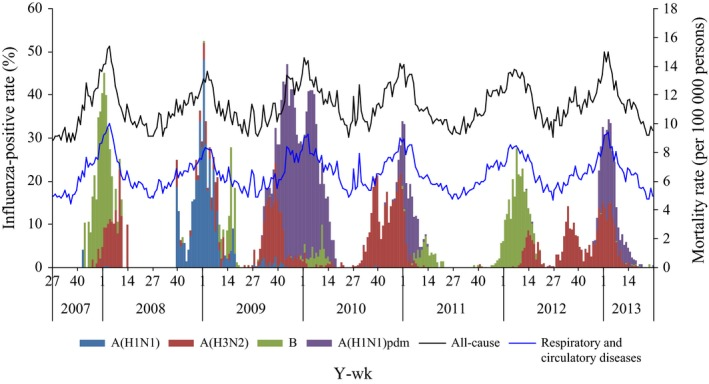

Values plotted in this chart, from the file beside it:
2, 29.89942163697672
3, 30.33
4, 30.32
5, 30.13
6, 30.67
7, 31.84
8, 31.02
9, 29.8
10, 29.76
11, 30.14
12, 30.32
13, 30.7
14, 33.43
15, 34.04
16, 35.71
17, 36.91
18, 40.21
19, 40.96
20, 39.67
21, 38.29
22, 39.31
23, 40.92
24, 41.53
25, 43.64
26, 45.88
27, 46.09
28, 47.37
29, 48.56
30, 50.73
31, 49.59
32, 46.59
33, 43.89
34, 41.26
35, 38.98
36, 37.41
37, 35.84
38, 34.51
39, 35.44
40, 37.45
41, 34.94
42, 33.84
43, 33.3
44, 33.2
45, 32.68
46, 34.73
47, 34.38
48, 32.93
49, 32.92
50, 31.75
51, 30.36
52, 30.32
53, 30.3
54, 31.7
55, 32.7
56, 34.69
57, 34.7
58, 31.43
59, 31.62
60, 33.05
61, 35.54
62, 35.29
... 249 more rows
